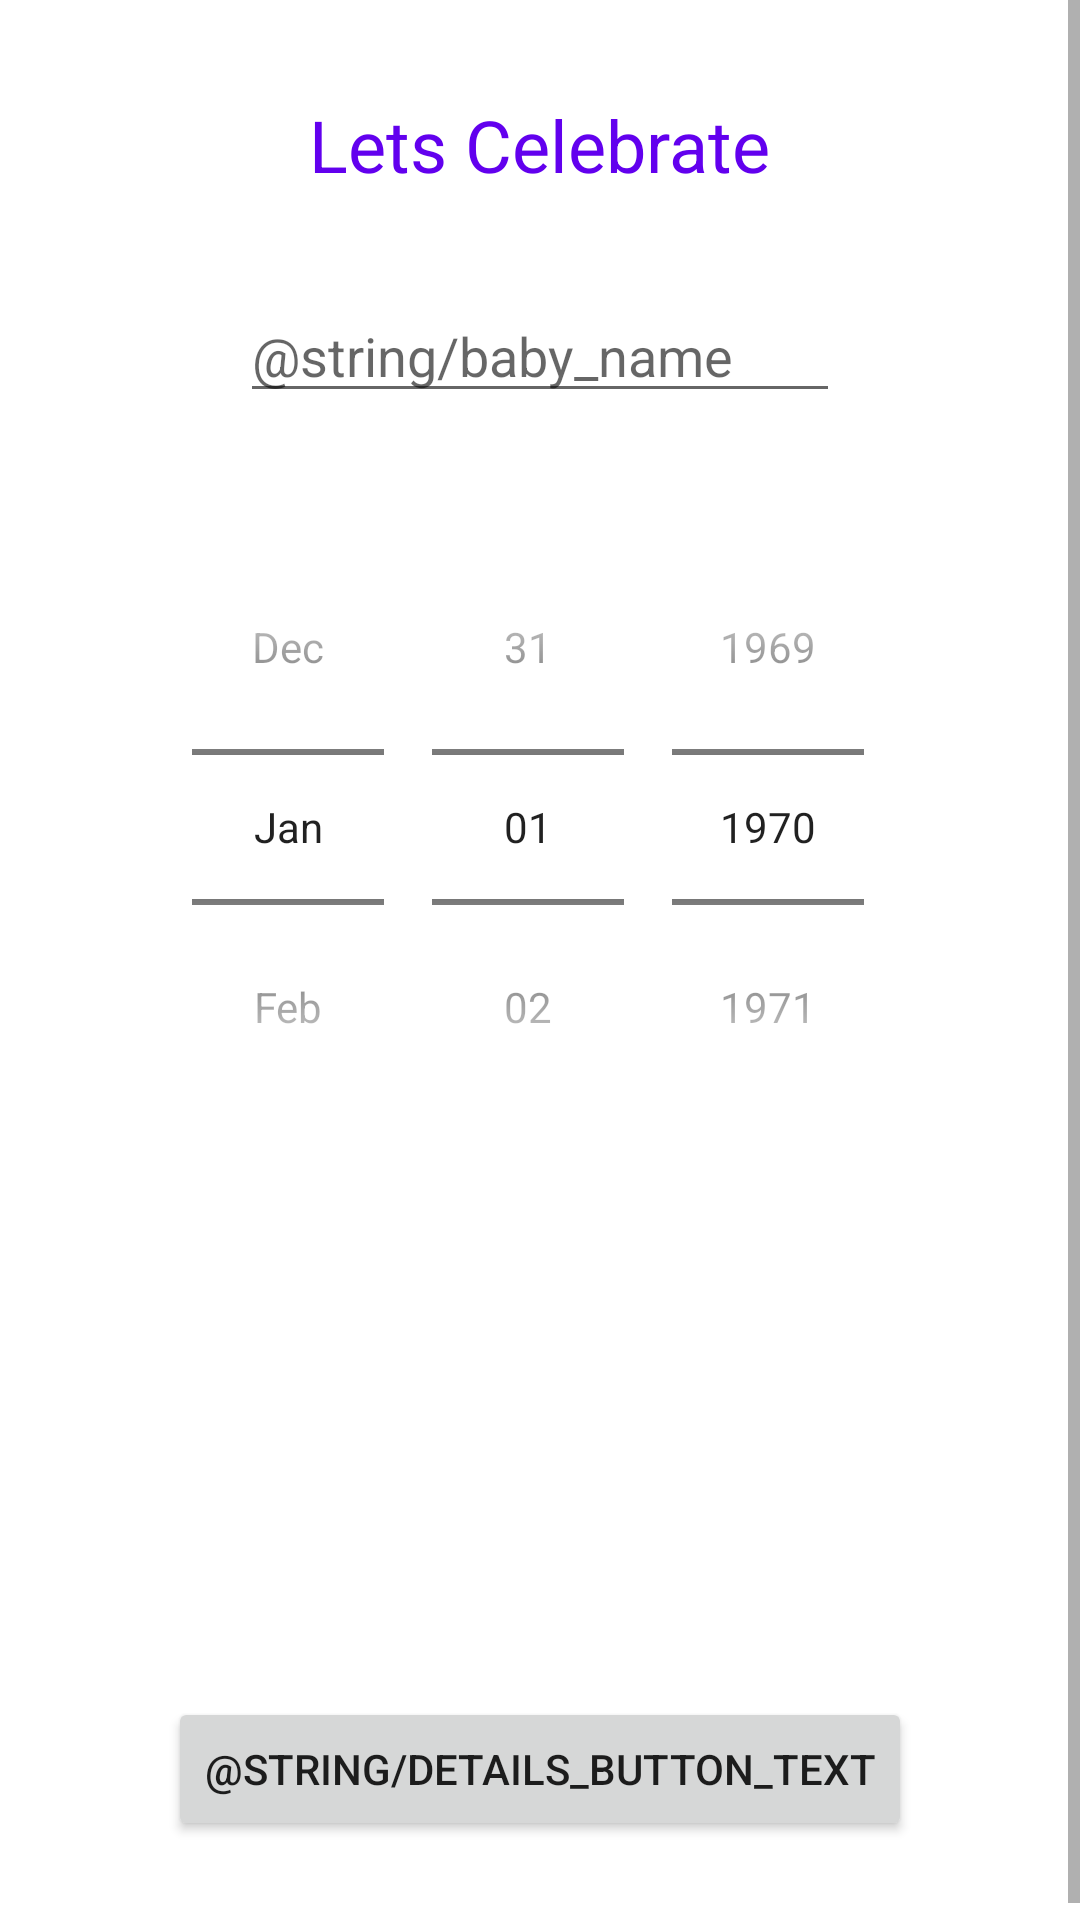

Android layout source for this screen:
<!-- AndroidManifest.xml: application theme Theme.LetsCelebrate -->
<!-- res/layout/fragment_details.xml -->
<?xml version="1.0" encoding="utf-8"?>
<ScrollView xmlns:android="http://schemas.android.com/apk/res/android"
    xmlns:tools="http://schemas.android.com/tools"
    android:layout_width="match_parent"
    android:layout_height="match_parent">

    <LinearLayout
        android:layout_width="match_parent"
        android:layout_height="wrap_content"
        android:gravity="center_horizontal"
        android:orientation="vertical">

        <TextView
            android:layout_width="wrap_content"
            android:layout_height="wrap_content"
            android:layout_marginTop="@dimen/big_vertical_margin"
            android:text="@string/app_name"
            android:textColor="?colorPrimary"
            android:textSize="@dimen/text_size_title" />

        <EditText
            android:id="@+id/etName"
            android:layout_width="200dp"
            android:layout_height="wrap_content"
            android:layout_marginTop="@dimen/big_vertical_margin"
            android:hint="@string/baby_name"
            android:inputType="textPersonName"
            android:maxLines="1" />

        <DatePicker
            android:id="@+id/dpBirthday"
            style="@style/DatePickerSpinnerStyle"
            android:layout_width="wrap_content"
            android:layout_height="wrap_content"
            android:layout_marginTop="@dimen/big_vertical_margin" />

        <ImageView
            android:id="@+id/ivBabyPhoto"
            android:layout_width="wrap_content"
            android:layout_height="120dp"
            android:layout_marginTop="@dimen/big_vertical_margin"
            tools:src="@drawable/ic_launcher_background" />

        <Button
            android:id="@+id/bSubmit"
            android:layout_width="wrap_content"
            android:layout_height="wrap_content"
            android:layout_marginTop="@dimen/big_vertical_margin"
            android:layout_marginBottom="@dimen/big_vertical_margin"
            android:text="@string/details_button_text" />
    </LinearLayout>
</ScrollView>
<!-- resources referenced by this layout -->
<resources>
  <dimen name="big_vertical_margin">32dp</dimen>
  <dimen name="text_size_title">24sp</dimen>
  <string name="app_name">Lets Celebrate</string>
  <style name="DatePickerSpinnerStyle" parent="@android:style/Widget.Material.DatePicker">
          <item name="android:datePickerMode">spinner</item>
          <item name="android:calendarViewShown">false</item>
      </style>
  <style name="Theme.LetsCelebrate" parent="Theme.MaterialComponents.Light.NoActionBar">
          <item name="colorPrimary">@color/purple_500</item>
          <item name="colorPrimaryVariant">@color/purple_700</item>
          <item name="colorOnPrimary">@color/white</item>
          <item name="colorSecondary">@color/teal_200</item>
          <item name="colorSecondaryVariant">@color/teal_700</item>
          <item name="colorOnSecondary">@color/black</item>
          <item name="android:statusBarColor" tools:targetApi="l">?attr/colorPrimaryVariant</item>
      </style>
  <color name="purple_500">#FF6200EE</color>
  <color name="purple_700">#FF3700B3</color>
  <color name="white">#FFFFFFFF</color>
  <color name="teal_200">#FF03DAC5</color>
  <color name="teal_700">#FF018786</color>
  <color name="black">#FF000000</color>
</resources>
